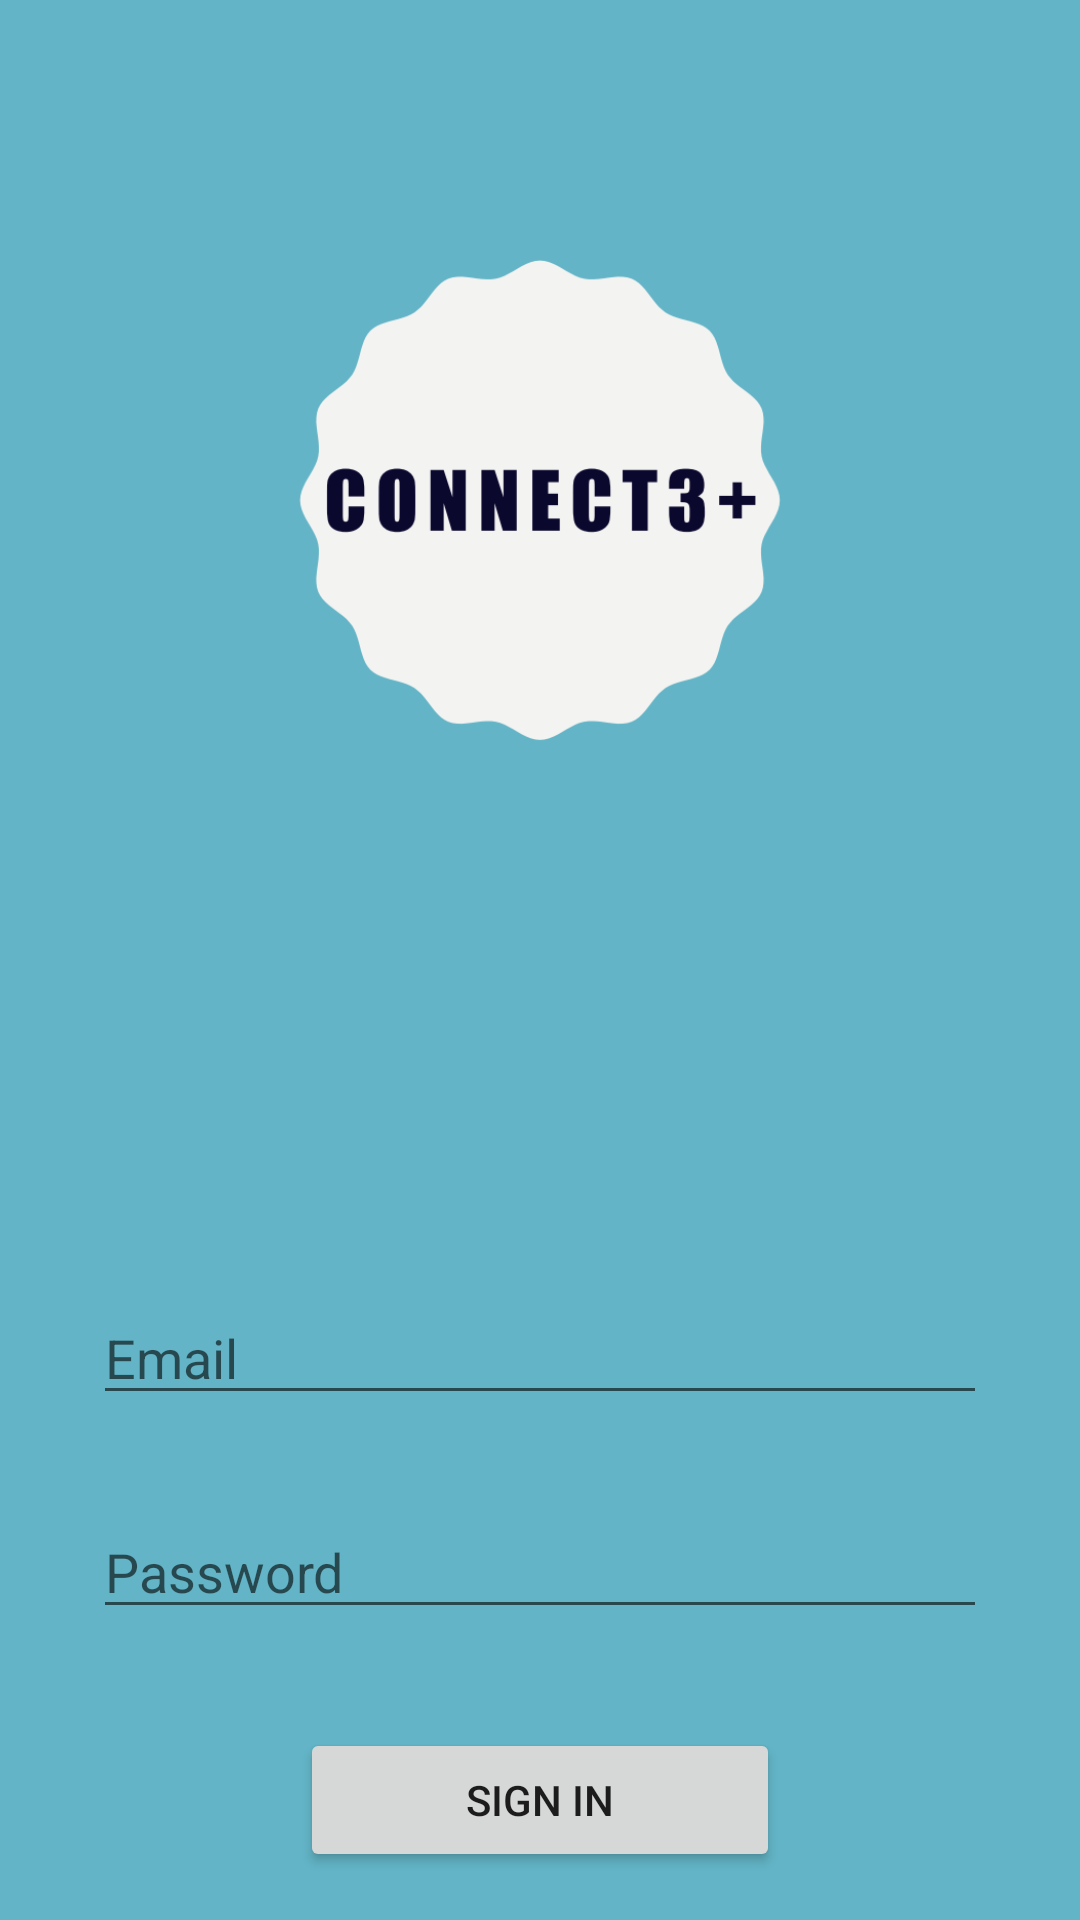

This screen was rendered from an Android layout file. Write that file and the resources it references.
<!-- AndroidManifest.xml: application theme AppTheme -->
<!-- res/layout/activity_main.xml -->
<?xml version="1.0" encoding="utf-8"?>
<RelativeLayout
    xmlns:android="http://schemas.android.com/apk/res/android"
    xmlns:tools="http://schemas.android.com/tools"
    android:id="@+id/activity_main"
    android:layout_width="match_parent"
    android:layout_height="match_parent"
    android:paddingBottom="16dp"
    android:paddingLeft="16dp"
    android:paddingRight="16dp"
    android:paddingTop="16dp"
    android:background="@color/colorPrimary"
    tools:context="com.example.steven.connect3plus.MainActivity">


    <ImageView
        android:layout_width="171dp"
        android:layout_height="206dp"
        android:layout_alignParentTop="true"
        android:layout_centerHorizontal="true"
        android:layout_marginTop="48dp"
        android:src="@drawable/connect3icon" />

    <LinearLayout
        android:id="@+id/linearLayout"
        android:layout_width="match_parent"
        android:layout_height="wrap_content"
        android:layout_alignParentBottom="true"
        android:layout_alignParentEnd="true"
        android:orientation="vertical">

        <EditText
            android:id="@+id/editTextEmail"
            android:layout_width="match_parent"
            android:layout_height="wrap_content"
            android:layout_margin="15dp"
            android:hint="Email"
            android:inputType="textEmailAddress" />

        <EditText
            android:id="@+id/editTextPassword"
            android:layout_width="match_parent"
            android:layout_height="wrap_content"
            android:layout_alignParentStart="true"
            android:layout_below="@+id/editTextEmail"
            android:layout_margin="15dp"
            android:hint="Password"
            android:inputType="textPassword" />

        <Button
            android:id="@+id/buttonSignIn"
            android:layout_width="160dp"
            android:layout_height="wrap_content"
            android:layout_alignParentStart="true"
            android:layout_below="@+id/editTextPassword"
            android:layout_gravity="center"
            android:layout_marginTop="18dp"
            android:layout_weight="1"
            android:text="Sign In" />

    </LinearLayout>


    <LinearLayout
        android:layout_width="match_parent"
        android:layout_height="wrap_content"
        android:weightSum="2"
        android:orientation="horizontal"
        android:id="@+id/linearLayout2"
        android:layout_below="@+id/linearLayout"
        android:layout_alignParentStart="true">


    </LinearLayout>

</RelativeLayout>
<!-- resources referenced by this layout -->
<resources>
  <color name="colorPrimary">#62b4c6</color>
  <!-- drawable connect3icon: png bitmap (drawable, 17851 bytes) -->
  <style name="AppTheme" parent="Theme.AppCompat.Light.DarkActionBar">
          
          <item name="colorPrimary">@color/colorPrimary</item>
          <item name="colorPrimaryDark">@color/colorPrimaryDark</item>
          <item name="colorAccent">@color/colorAccent</item>
      </style>
  <color name="colorPrimaryDark">#009688</color>
  <color name="colorAccent">#FFFFFF</color>
</resources>
